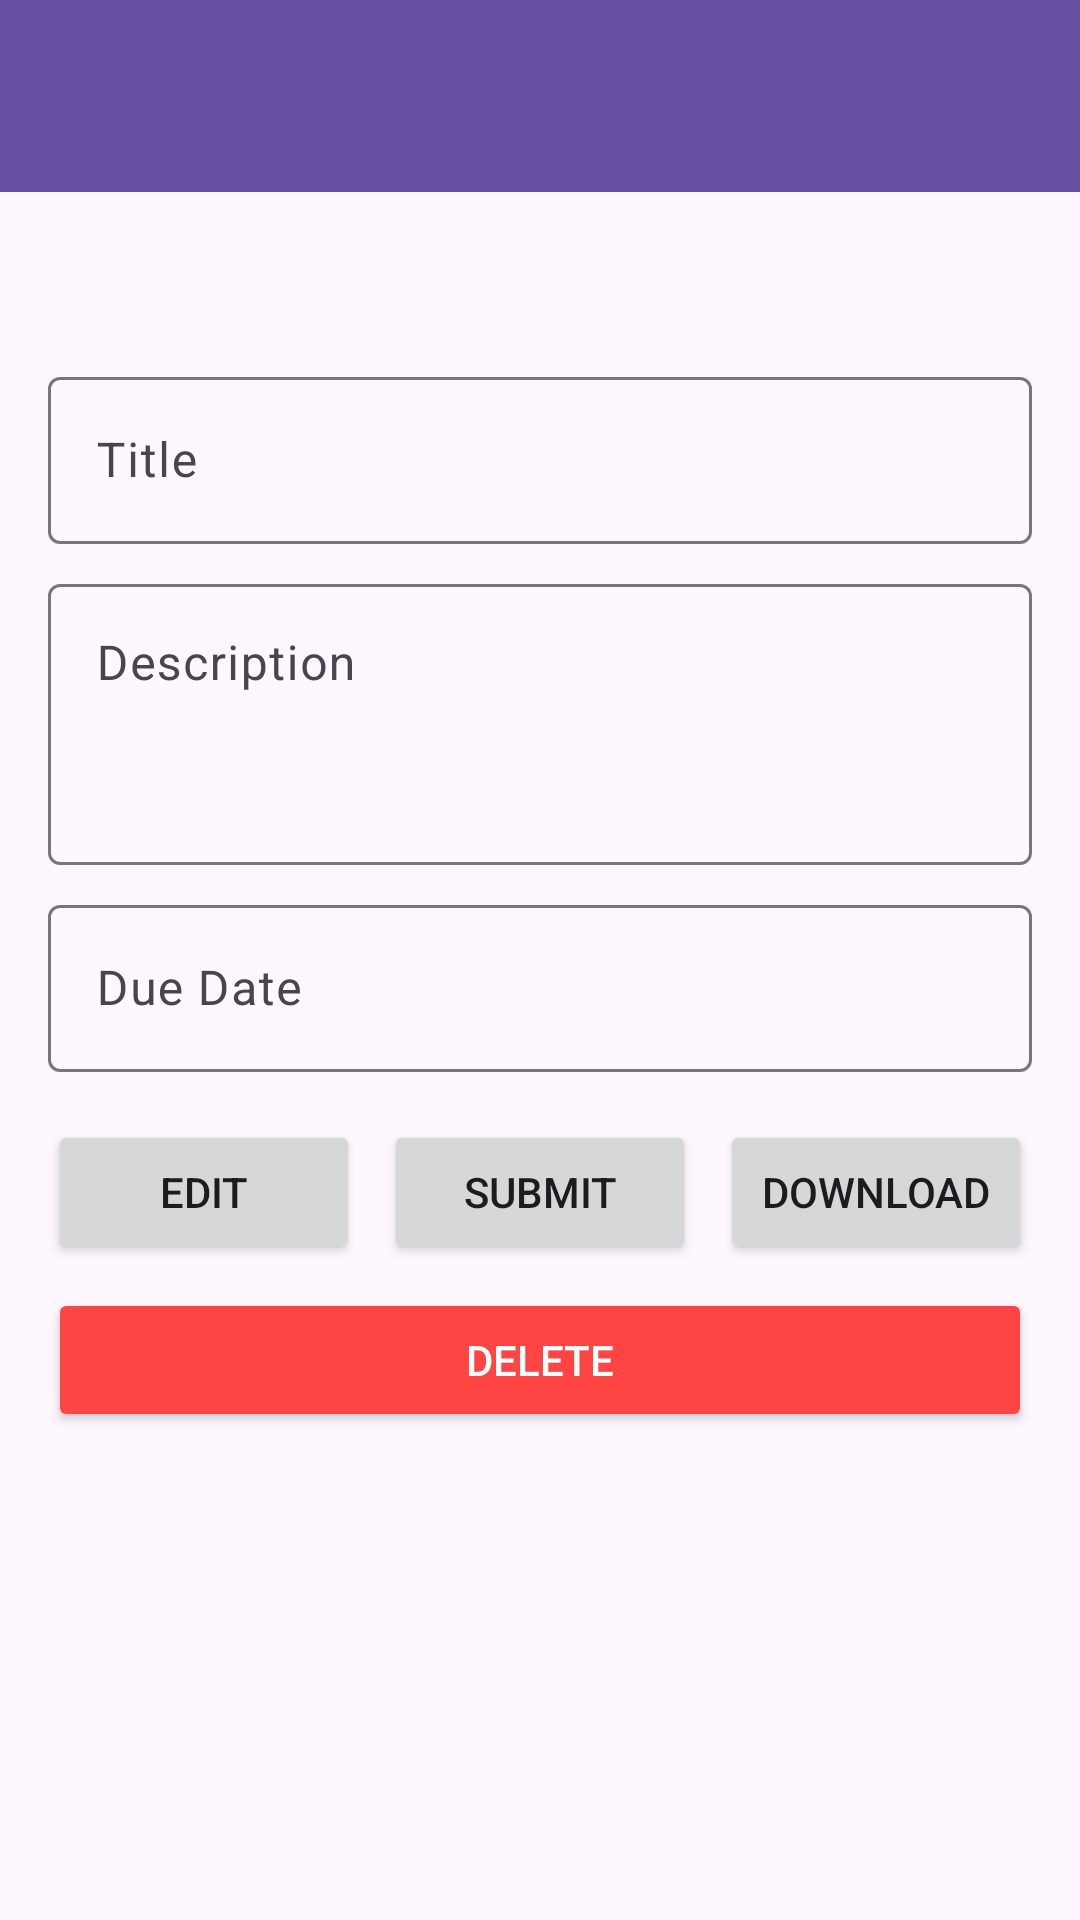

Produce the Android XML layout that renders to this screen, including the resource entries it uses.
<!-- AndroidManifest.xml: application theme Theme.HomeworkAssistant -->
<!-- res/layout/activity_homework_details.xml -->
<?xml version="1.0" encoding="utf-8"?>
<androidx.coordinatorlayout.widget.CoordinatorLayout xmlns:android="http://schemas.android.com/apk/res/android"
    xmlns:app="http://schemas.android.com/apk/res-auto"
    xmlns:tools="http://schemas.android.com/tools"
    android:layout_width="match_parent"
    android:layout_height="match_parent"
    tools:context=".ui.homework.HomeworkDetailsActivity">

    <com.google.android.material.appbar.AppBarLayout
        android:layout_width="match_parent"
        android:layout_height="wrap_content">

        <androidx.appcompat.widget.Toolbar
            android:id="@+id/toolbar"
            android:layout_width="match_parent"
            android:layout_height="?attr/actionBarSize"
            android:background="?attr/colorPrimary"
            app:popupTheme="@style/ThemeOverlay.AppCompat.Light"
            app:titleTextColor="@android:color/white" />

    </com.google.android.material.appbar.AppBarLayout>

    <androidx.core.widget.NestedScrollView
        android:layout_width="match_parent"
        android:layout_height="match_parent"
        app:layout_behavior="@string/appbar_scrolling_view_behavior">

        <LinearLayout
            android:id="@+id/contentLayout"
            android:layout_width="match_parent"
            android:layout_height="wrap_content"
            android:orientation="vertical"
            android:padding="16dp">

            <TextView
                android:id="@+id/tvStatus"
                android:layout_width="match_parent"
                android:layout_height="wrap_content"
                android:textAppearance="@style/TextAppearance.AppCompat.Medium"
                android:textStyle="bold"
                tools:text="Status: DRAFT" />

            <com.google.android.material.textfield.TextInputLayout
                android:layout_width="match_parent"
                android:layout_height="wrap_content"
                android:layout_marginTop="16dp">

                <com.google.android.material.textfield.TextInputEditText
                    android:id="@+id/etTitle"
                    android:layout_width="match_parent"
                    android:layout_height="wrap_content"
                    android:enabled="false"
                    android:hint="Title"
                    android:inputType="text" />

            </com.google.android.material.textfield.TextInputLayout>

            <com.google.android.material.textfield.TextInputLayout
                android:layout_width="match_parent"
                android:layout_height="wrap_content"
                android:layout_marginTop="8dp">

                <com.google.android.material.textfield.TextInputEditText
                    android:id="@+id/etDescription"
                    android:layout_width="match_parent"
                    android:layout_height="wrap_content"
                    android:enabled="false"
                    android:gravity="top"
                    android:hint="Description"
                    android:inputType="textMultiLine"
                    android:minLines="3" />

            </com.google.android.material.textfield.TextInputLayout>

            <com.google.android.material.textfield.TextInputLayout
                android:layout_width="match_parent"
                android:layout_height="wrap_content"
                android:layout_marginTop="8dp">

                <com.google.android.material.textfield.TextInputEditText
                    android:id="@+id/etDueDate"
                    android:layout_width="match_parent"
                    android:layout_height="wrap_content"
                    android:enabled="false"
                    android:hint="Due Date"
                    android:inputType="none" />

            </com.google.android.material.textfield.TextInputLayout>

            
            <LinearLayout
                android:layout_width="match_parent"
                android:layout_height="wrap_content"
                android:layout_marginTop="16dp"
                android:orientation="horizontal">

                <Button
                    android:id="@+id/btnEdit"
                    android:layout_width="0dp"
                    android:layout_height="wrap_content"
                    android:layout_marginEnd="4dp"
                    android:layout_weight="1"
                    android:text="Edit" />

                <Button
                    android:id="@+id/btnSubmit"
                    android:layout_width="0dp"
                    android:layout_height="wrap_content"
                    android:layout_marginStart="4dp"
                    android:layout_marginEnd="4dp"
                    android:layout_weight="1"
                    android:text="Submit" />

                <Button
                    android:id="@+id/btnDownload"
                    android:layout_width="0dp"
                    android:layout_height="wrap_content"
                    android:layout_marginStart="4dp"
                    android:layout_weight="1"
                    android:text="Download" />

            </LinearLayout>

            <Button
                android:id="@+id/btnDelete"
                android:layout_width="match_parent"
                android:layout_height="wrap_content"
                android:layout_marginTop="8dp"
                android:backgroundTint="@android:color/holo_red_light"
                android:text="Delete"
                android:textColor="@android:color/white" />

            
            <androidx.cardview.widget.CardView
                android:id="@+id/cardPlagiarismReport"
                android:layout_width="match_parent"
                android:layout_height="wrap_content"
                android:layout_marginTop="16dp"
                android:visibility="gone"
                app:cardCornerRadius="8dp"
                app:cardElevation="4dp">

                <LinearLayout
                    android:layout_width="match_parent"
                    android:layout_height="wrap_content"
                    android:orientation="vertical"
                    android:padding="16dp">

                    <TextView
                        android:layout_width="match_parent"
                        android:layout_height="wrap_content"
                        android:text="Plagiarism Report"
                        android:textAppearance="@style/TextAppearance.AppCompat.Medium"
                        android:textStyle="bold" />

                    <TextView
                        android:id="@+id/tvPlagiarismScore"
                        android:layout_width="match_parent"
                        android:layout_height="wrap_content"
                        android:layout_marginTop="8dp"
                        tools:text="Similarity: 15%" />

                </LinearLayout>
            </androidx.cardview.widget.CardView>

            
            <androidx.cardview.widget.CardView
                android:id="@+id/cardGrammarReport"
                android:layout_width="match_parent"
                android:layout_height="wrap_content"
                android:layout_marginTop="16dp"
                android:visibility="gone"
                app:cardCornerRadius="8dp"
                app:cardElevation="4dp">

                <LinearLayout
                    android:layout_width="match_parent"
                    android:layout_height="wrap_content"
                    android:orientation="vertical"
                    android:padding="16dp">

                    <TextView
                        android:layout_width="match_parent"
                        android:layout_height="wrap_content"
                        android:text="Grammar Report"
                        android:textAppearance="@style/TextAppearance.AppCompat.Medium"
                        android:textStyle="bold" />

                    <TextView
                        android:id="@+id/tvClarityScore"
                        android:layout_width="match_parent"
                        android:layout_height="wrap_content"
                        android:layout_marginTop="8dp"
                        tools:text="Clarity: 8.5/10" />

                    <TextView
                        android:id="@+id/tvStructureScore"
                        android:layout_width="match_parent"
                        android:layout_height="wrap_content"
                        android:layout_marginTop="4dp"
                        tools:text="Structure: 7.5/10" />

                    <TextView
                        android:id="@+id/tvReadabilityScore"
                        android:layout_width="match_parent"
                        android:layout_height="wrap_content"
                        android:layout_marginTop="4dp"
                        tools:text="Readability: 9.0/10" />

                </LinearLayout>
            </androidx.cardview.widget.CardView>

            
            <androidx.cardview.widget.CardView
                android:id="@+id/cardFeedback"
                android:layout_width="match_parent"
                android:layout_height="wrap_content"
                android:layout_marginTop="16dp"
                android:layout_marginBottom="16dp"
                android:visibility="gone"
                app:cardCornerRadius="8dp"
                app:cardElevation="4dp">

                <LinearLayout
                    android:layout_width="match_parent"
                    android:layout_height="wrap_content"
                    android:orientation="vertical"
                    android:padding="16dp">

                    <TextView
                        android:layout_width="match_parent"
                        android:layout_height="wrap_content"
                        android:text="Instructor Feedback"
                        android:textAppearance="@style/TextAppearance.AppCompat.Medium"
                        android:textStyle="bold" />

                    <TextView
                        android:id="@+id/tvFeedback"
                        android:layout_width="match_parent"
                        android:layout_height="wrap_content"
                        android:layout_marginTop="8dp"
                        tools:text="Good work on the assignment..." />

                </LinearLayout>
            </androidx.cardview.widget.CardView>

        </LinearLayout>

    </androidx.core.widget.NestedScrollView>

    <ProgressBar
        android:id="@+id/progressBar"
        android:layout_width="wrap_content"
        android:layout_height="wrap_content"
        android:layout_gravity="center"
        android:visibility="gone" />

</androidx.coordinatorlayout.widget.CoordinatorLayout>
<!-- resources referenced by this layout -->
<resources>
  <style name="Theme.HomeworkAssistant" parent="Base.Theme.HomeworkAssistant" />
  <style name="Base.Theme.HomeworkAssistant" parent="Theme.Material3.DayNight.NoActionBar">
          
          
      </style>
</resources>
